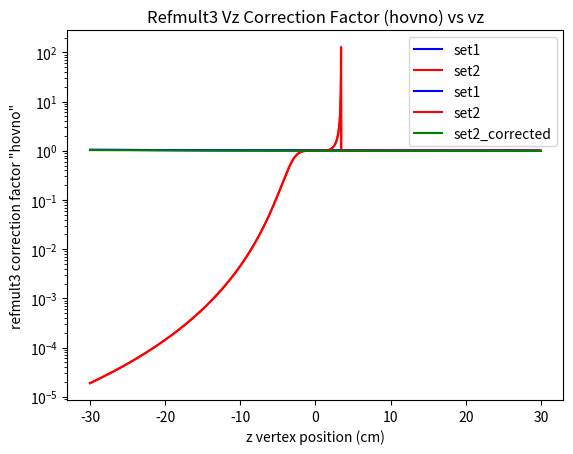

Write Python code to recreate this figure.
#!/usr/bin/env python3
# -*- coding: utf-8 -*-
"""
Created on April 06 12:52 AM 2020
Created in PyCharm
Created as QGP_Scripts/ref3_corr_62GeV_vz.py

[redacted]
"""

import numpy as np
import matplotlib.pyplot as plt


def main():
    vz = np.linspace(-30, 30, 5000)
    corr1 = [vz_correction(z, 'set1') for z in vz]
    corr2 = [vz_correction(z, 'set2') for z in vz]
    corr2_corrected = [vz_correction(z, 'set2_corrected') for z in vz]
    plt.plot(vz, corr1, color='blue', label='set1')
    plt.plot(vz, corr2, color='red', label='set2')
    plt.semilogy()
    plt.title('Refmult3 Vz Correction Factor (hovno) vs vz')
    plt.xlabel('z vertex position (cm)')
    plt.ylabel('refmult3 correction factor "hovno"')
    plt.legend()
    plt.show()
    plt.plot(vz, corr1, color='blue', label='set1')
    plt.plot(vz, corr2, color='red', label='set2')
    plt.plot(vz, corr2_corrected, color='green', label='set2_corrected')
    plt.title('Refmult3 Vz Correction Factor (hovno) vs vz')
    plt.xlabel('z vertex position (cm)')
    plt.ylabel('refmult3 correction factor "hovno"')
    plt.legend()
    plt.show()
    print('donzo')


def vz_correction(z, s='set1'):
    pars = {'set1': [663.421, 0.661982, 0.0220411, -0.00173208, -0.000123877, 1.71494E-06, 1.04242E-07, 8.911],
            'set2': [672.332, 0.354958, -0.0108052, 0.000160221, 3.39671E-06, -1.46475, -2.06264E-09, 0],
            'set2_corrected': [672.332, 0.354958, -0.0108052, 0.000160221, 3.39671E-06, -1.46475e-07, -2.06264E-09, 0]}

    hovno = 1.0
    refmult_ref = pars[s][0]
    refmult_z = 0
    for i in range(7):
        refmult_z += pars[s][i] * z**i

    if refmult_z > 0:
        hovno = (refmult_ref + pars[s][7]) / refmult_z

    return hovno


if __name__ == '__main__':
    main()
